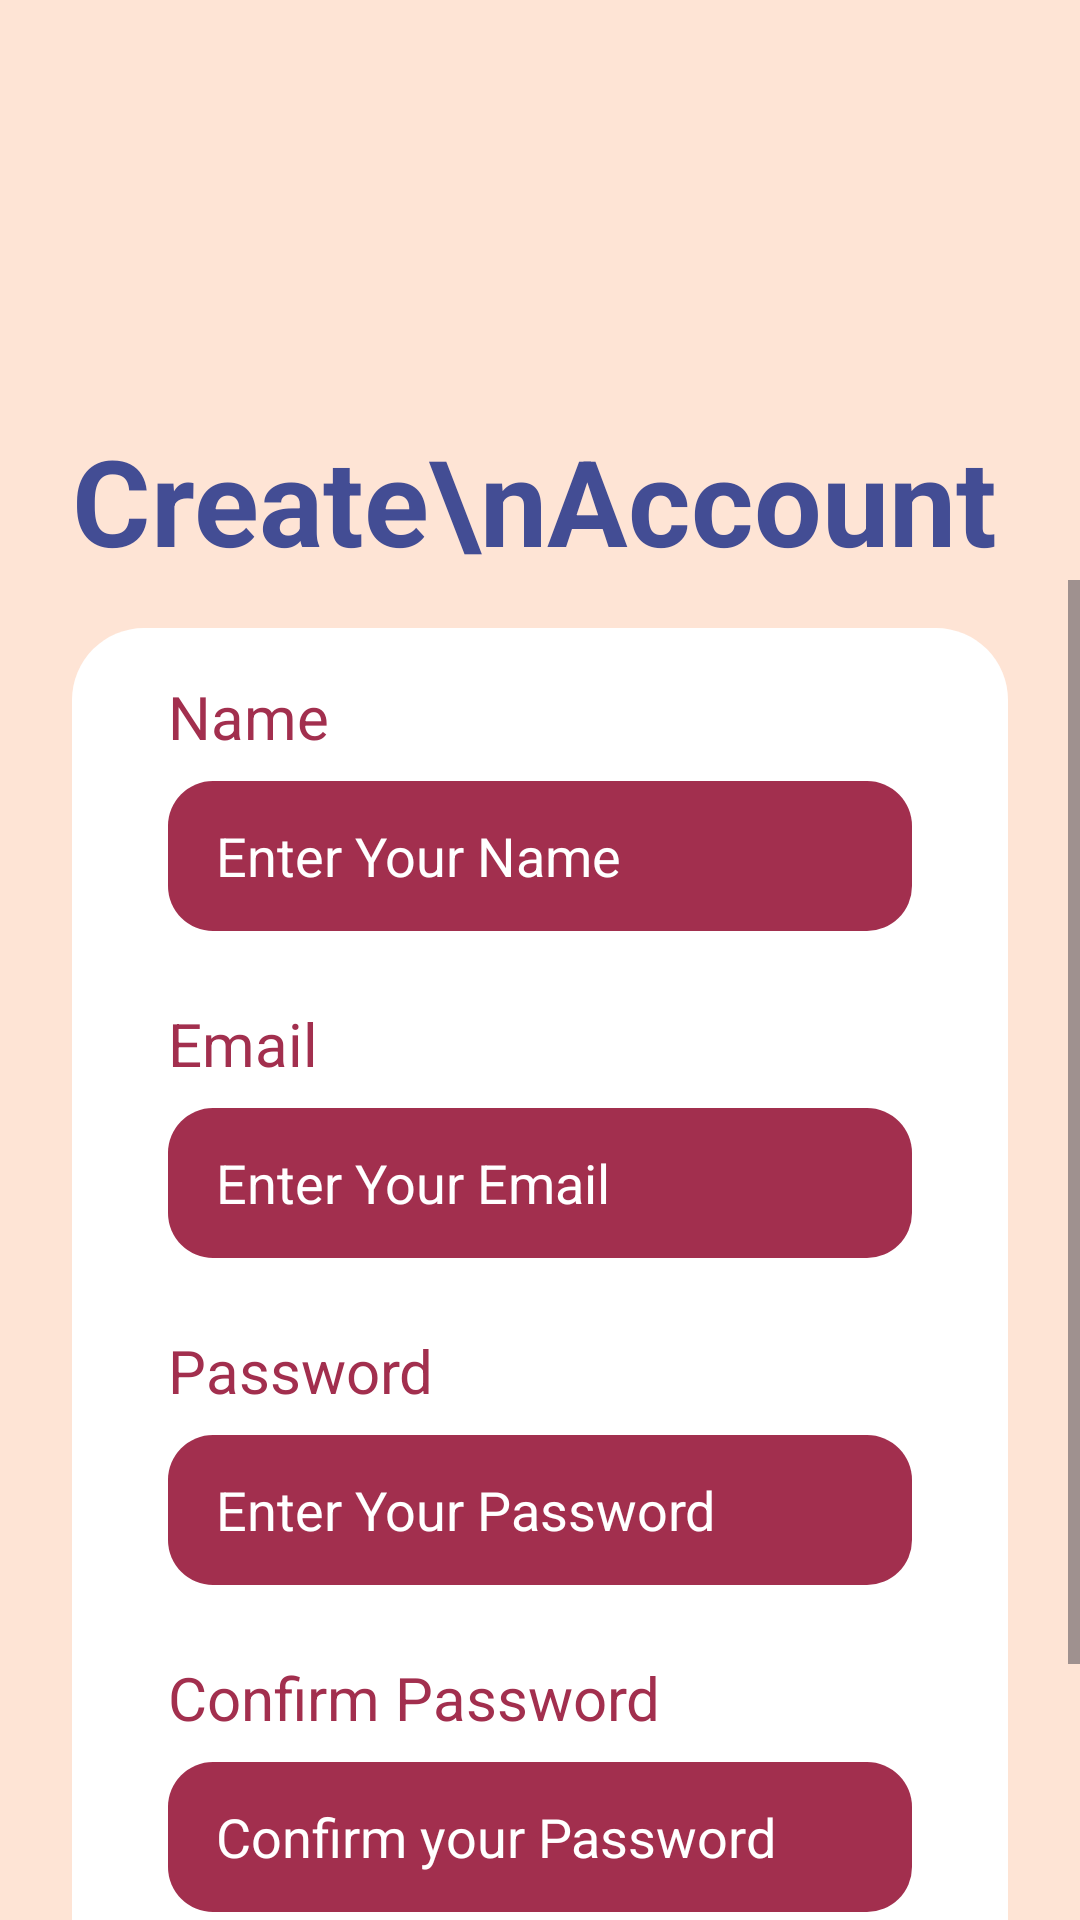

Here is an Android app screen rendered from its layout file. Give the layout XML and the strings, colors and styles it references.
<!-- AndroidManifest.xml: application theme Theme.MyFoodPlanner -->
<!-- res/layout/activity_sing_up.xml -->
<?xml version="1.0" encoding="utf-8"?>
<androidx.constraintlayout.widget.ConstraintLayout xmlns:android="http://schemas.android.com/apk/res/android"
    xmlns:app="http://schemas.android.com/apk/res-auto"
    xmlns:tools="http://schemas.android.com/tools"
    android:layout_width="match_parent"
    android:layout_height="match_parent"
    android:background="#fee4d5"

    tools:context=".SingUpActivity">

    <LinearLayout
        android:layout_width="match_parent"
        android:layout_height="match_parent"
        android:orientation="vertical">

        <ImageView
            android:id="@+id/imageView"
            android:layout_width="match_parent"
            android:layout_height="wrap_content"
            android:scaleType="centerCrop"
            app:srcCompat="@drawable/top_background" />

        <ImageView
            android:id="@+id/imageView7"
            android:layout_width="wrap_content"
            android:layout_height="wrap_content"
            android:scaleType="fitStart"
            app:srcCompat="@drawable/line2" />

    </LinearLayout>

    <TextView
        android:id="@+id/textView4"
        android:layout_width="wrap_content"
        android:layout_height="wrap_content"
        android:layout_marginStart="24dp"
        android:layout_marginTop="140dp"
        android:text="Create\nAccount"
        android:textColor="#434d94"
        android:textSize="40sp"
        android:textStyle="bold"

        app:layout_constraintStart_toStartOf="parent"
        app:layout_constraintTop_toTopOf="parent" />

    <ScrollView
        android:layout_width="match_parent"
        android:layout_height="0dp"
        app:layout_constraintBottom_toBottomOf="parent"
        app:layout_constraintEnd_toEndOf="parent"
        app:layout_constraintStart_toStartOf="parent"
        app:layout_constraintTop_toBottomOf="@+id/textView4">

        <LinearLayout
            android:layout_width="match_parent"
            android:layout_height="wrap_content"
            android:orientation="vertical">

            <LinearLayout
                android:layout_width="match_parent"
                android:layout_height="match_parent"
                android:orientation="vertical"
                android:background="@drawable/background_white"
                android:layout_marginTop="16dp"
                android:layout_marginBottom="16dp"
                android:layout_marginStart="24dp"
                android:layout_marginEnd="24dp">

                <TextView
                    android:id="@+id/textView6"
                    android:layout_width="match_parent"
                    android:layout_height="wrap_content"
                    android:text="Name"
                    android:textSize="20sp"
                    android:textColor="#a22f4e"
                    android:layout_marginTop="16dp"
                    android:layout_marginBottom="8dp"
                    android:layout_marginStart="32dp" />

                <EditText
                    android:id="@+id/nameTextSignup"
                    android:layout_width="match_parent"
                    android:layout_height="50dp"
                    android:ems="10"
                    android:inputType="textPersonName"
                    android:hint="Enter Your Name"
                    android:textColor="#ffffff"
                    android:layout_marginBottom="8dp"
                    android:layout_marginStart="32dp"
                    android:layout_marginEnd="32dp"
                    android:background="@drawable/background_red"
                    android:textColorHint="#ffffff"
                    android:paddingStart="16dp"/>

                <TextView
                    android:id="@+id/textView7"
                    android:layout_width="match_parent"
                    android:layout_height="wrap_content"
                    android:text="Email"
                    android:textSize="20sp"
                    android:textColor="#a22f4e"
                    android:layout_marginTop="16dp"
                    android:layout_marginBottom="8dp"
                    android:layout_marginStart="32dp" />

                <EditText
                    android:id="@+id/emailTextSignup"
                    android:layout_width="match_parent"
                    android:layout_height="50dp"
                    android:ems="10"
                    android:inputType="textEmailAddress"
                    android:hint="Enter Your Email"
                    android:textColor="#ffffff"
                    android:layout_marginBottom="8dp"
                    android:layout_marginStart="32dp"
                    android:layout_marginEnd="32dp"
                    android:background="@drawable/background_red"
                    android:textColorHint="#ffffff"
                    android:paddingStart="16dp"/>

                <TextView
                    android:id="@+id/textView8"
                    android:layout_width="match_parent"
                    android:layout_height="wrap_content"
                    android:text="Password"
                    android:textSize="20sp"
                    android:textColor="#a22f4e"
                    android:layout_marginTop="16dp"
                    android:layout_marginBottom="8dp"
                    android:layout_marginStart="32dp" />

                <EditText
                    android:id="@+id/passwordTextSignup"
                    android:layout_width="match_parent"
                    android:layout_height="50dp"
                    android:ems="10"
                    android:inputType="textPassword"
                    android:hint="Enter Your Password"
                    android:layout_marginBottom="8dp"
                    android:layout_marginStart="32dp"
                    android:layout_marginEnd="32dp"
                    android:background="@drawable/background_red"
                    android:textColorHint="#ffffff"
                    android:paddingStart="16dp"
                    android:textColor="#ffffff"/>

                <TextView
                    android:id="@+id/textView5"
                    android:layout_width="match_parent"
                    android:layout_height="wrap_content"
                    android:text="Confirm Password"
                    android:textSize="20sp"
                    android:textColor="#a22f4e"
                    android:layout_marginTop="16dp"
                    android:layout_marginBottom="8dp"
                    android:layout_marginStart="32dp" />

                <EditText
                    android:id="@+id/confirmPassText"
                    android:layout_width="match_parent"
                    android:layout_height="50dp"
                    android:ems="10"
                    android:inputType="textPassword"
                    android:textColor="#ffffff"
                    android:hint="Confirm your Password"
                    android:layout_marginBottom="4dp"
                    android:layout_marginStart="32dp"
                    android:layout_marginEnd="32dp"
                    android:background="@drawable/background_red"
                    android:textColorHint="#ffffff"
                    android:paddingStart="16dp"/>

                <Button
                    android:id="@+id/signup"
                    android:layout_width="match_parent"
                    android:layout_height="wrap_content"
                    android:text="Signup"
                    android:background="@drawable/background_blue"
                    android:layout_marginStart="32dp"
                    android:layout_marginEnd="32dp"
                    android:layout_marginTop="24dp"
                    android:layout_marginBottom="16dp"
                    android:textColor="#ffffff"
                    style="@style/Widget.AppCompat.Button"
                    android:textSize="20sp"/>
            </LinearLayout>

            <ProgressBar
                android:id="@+id/progressBar"
                android:visibility="gone"
                style="?android:attr/progressBarStyle"
                android:layout_width="match_parent"
                android:layout_height="wrap_content" />
        </LinearLayout>
    </ScrollView>

</androidx.constraintlayout.widget.ConstraintLayout>
<!-- resources referenced by this layout -->
<resources>
  <!-- drawable background_blue (drawable) -->
  <?xml version="1.0" encoding="utf-8"?>
  <selector xmlns:android="http://schemas.android.com/apk/res/android">
      <item>
          <shape android:shape="rectangle">
              <corners android:radius="15dp"/>
              <solid android:color="#434d94"/>
          </shape>
      </item>
  
  </selector>
  <!-- drawable background_red (drawable) -->
  <?xml version="1.0" encoding="utf-8"?>
  <selector xmlns:android="http://schemas.android.com/apk/res/android">
  <item>
      <shape android:shape="rectangle">
          <solid android:color="#a22f4e"/>
          <corners android:radius="15dp"/>
      </shape>
  </item>
  </selector>
  <!-- drawable background_white (drawable) -->
  <?xml version="1.0" encoding="utf-8"?>
  <selector xmlns:android="http://schemas.android.com/apk/res/android">
      <item>
          <shape android:shape="rectangle">
              <corners android:radius="24dp"/>
              <solid android:color="#ffffff"/>
          </shape>
      </item>
  </selector>
  <style name="Theme.MyFoodPlanner" parent="Theme.Material3.DayNight.NoActionBar">
          
          <item name="colorPrimary">@color/purple_500</item>
          <item name="colorPrimaryVariant">@color/purple_700</item>
          <item name="colorOnPrimary">@color/white</item>
          
          <item name="colorSecondary">@color/teal_200</item>
          <item name="colorSecondaryVariant">@color/teal_700</item>
          <item name="colorOnSecondary">@color/black</item>
          
          <item name="android:statusBarColor">?attr/colorPrimaryVariant</item>
          
      </style>
  <!-- not gathered from this repository: default colours our renderer supplied (Android Studio template values) -->
  <color name="purple_500">#FF6200EE</color>
  <color name="purple_700">#FF3700B3</color>
  <color name="teal_200">#FF03DAC5</color>
  <color name="teal_700">#FF018786</color>
  <color name="black">#FF000000</color>
  <color name="white">#FFFFFFFF</color>
</resources>
